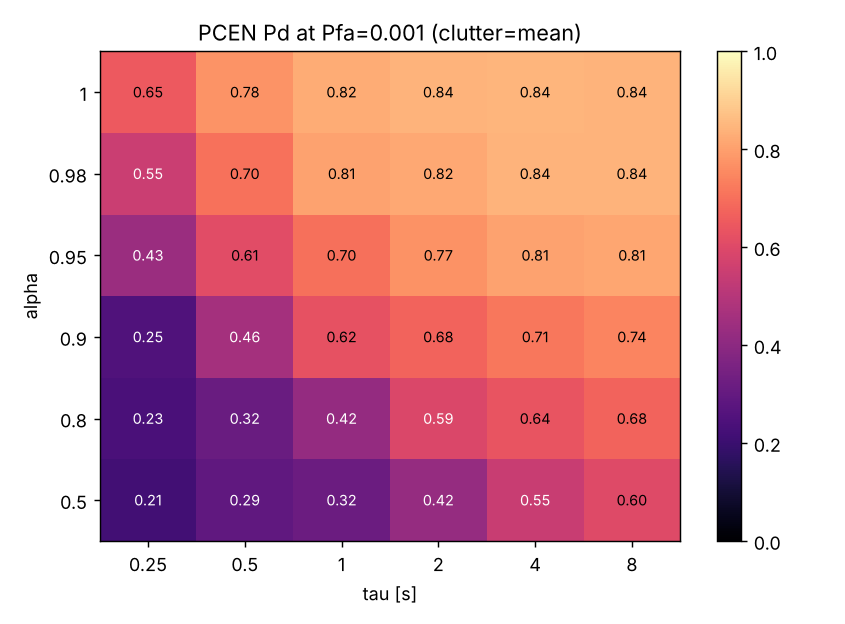

Source data for this figure (header and first rows):
# rows=alpha [0.5, 0.8, 0.9, 0.95, 0.98, 1.0] cols=tau [0.25, 0.5, 1, 2, 4, 8]
2.149999999999999967e-01, 2.899999999999999800e-01, 3.200000000000000067e-01, 4.249999999999999889e-01, 5.450000000000000400e-01, 6.049999999999999822e-01
2.349999999999999867e-01, 3.150000000000000022e-01, 4.199999999999999845e-01, 5.899999999999999689e-01, 6.350000000000000089e-01, 6.750000000000000444e-01
2.500000000000000000e-01, 4.600000000000000200e-01, 6.250000000000000000e-01, 6.750000000000000444e-01, 7.149999999999999689e-01, 7.449999999999999956e-01
4.349999999999999978e-01, 6.099999999999999867e-01, 6.999999999999999556e-01, 7.700000000000000178e-01, 8.050000000000000488e-01, 8.149999999999999467e-01
5.500000000000000444e-01, 7.049999999999999600e-01, 8.050000000000000488e-01, 8.199999999999999512e-01, 8.399999999999999689e-01, 8.399999999999999689e-01
6.500000000000000222e-01, 7.750000000000000222e-01, 8.249999999999999556e-01, 8.399999999999999689e-01, 8.449999999999999734e-01, 8.399999999999999689e-01
